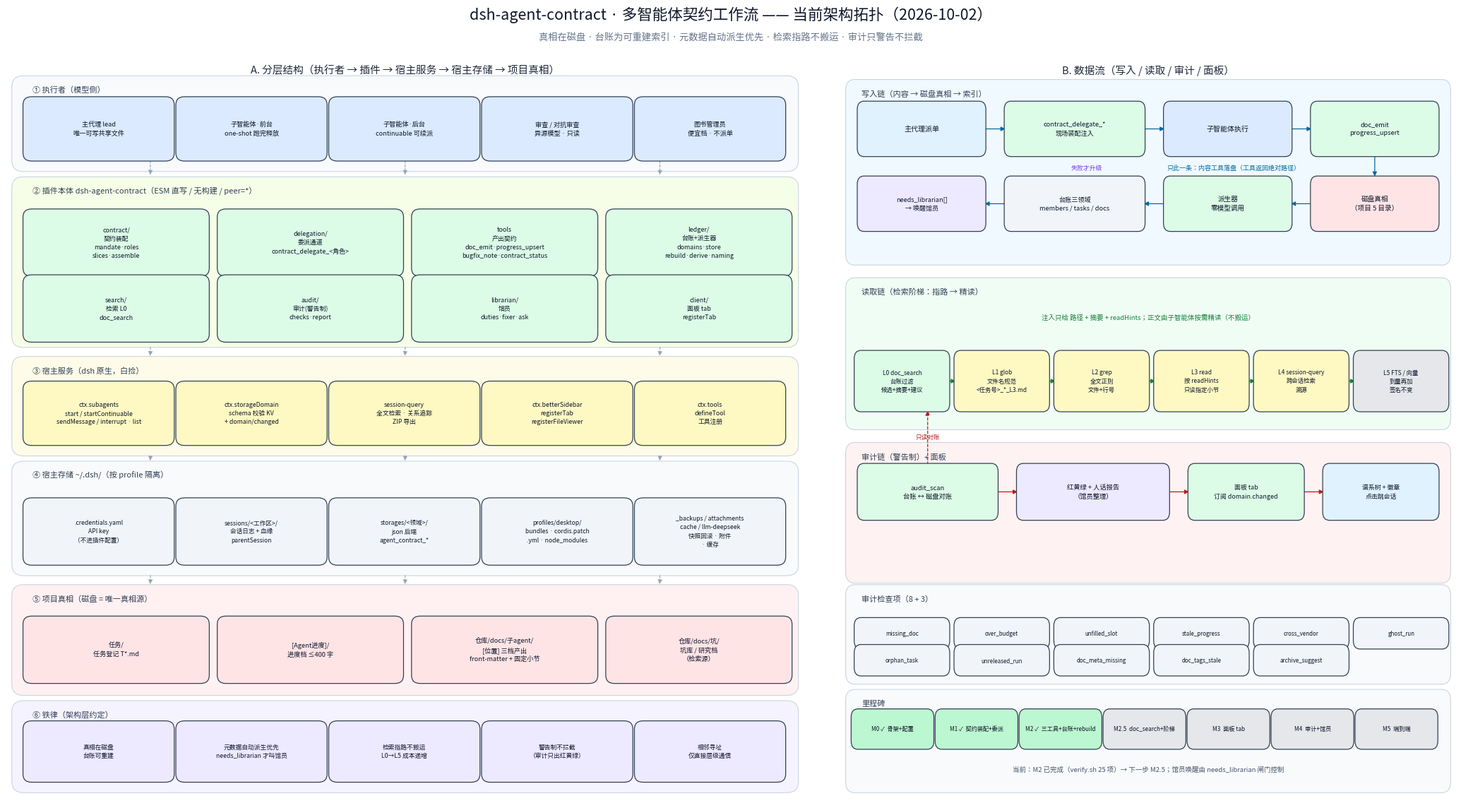

The matplotlib source for this figure:
#!/usr/bin/env python3
# -*- coding: utf-8 -*-
"""dsh-agent-contract 当前架构拓扑图（自动渲染 v2）
用法: python3 architecture.py [输出路径.png]
左面板=分层结构；右面板=数据流（写入/读取/审计/面板）+ 检查项 + 里程碑条。
几何约定：每个 band 的标题占顶部 ~2.2 单位，内容框一律从 band_top-3.4 起，避免压字。
"""
import os
import sys
from matplotlib import pyplot as plt
from matplotlib.patches import FancyBboxPatch, FancyArrowPatch
from matplotlib.font_manager import FontProperties

CANDIDATES = [
    '/usr/share/fonts/opentype/noto/NotoSansCJK-Regular.ttc',
    '/usr/share/fonts/opentype/noto/NotoSansCJK-Bold.ttc',
    '/usr/share/fonts/opentype/noto/NotoSerifCJK-Regular.ttc',
    '/mnt/c/Windows/Fonts/msyh.ttc',
    '/mnt/c/Windows/Fonts/simhei.ttf',
]
FONT = next((f for f in CANDIDATES if os.path.exists(f)), None)
if not FONT:
    sys.exit('未找到可用 CJK 字体')
FP = lambda size, weight='normal': FontProperties(fname=FONT, size=size, weight=weight)
print('使用字体:', FONT)


def box(ax, x, y, w, h, text, fc, ec='#334155', fs=7.6, weight='normal', tc='#0f172a'):
    ax.add_patch(FancyBboxPatch((x, y), w, h, boxstyle='round,pad=0.5,rounding_size=1.1',
                                linewidth=0.9, edgecolor=ec, facecolor=fc, zorder=2))
    ax.text(x + w / 2, y + h / 2, text, ha='center', va='center',
            fontproperties=FP(fs, weight), color=tc, zorder=3, linespacing=1.45)


def arrow(ax, xy1, xy2, color='#475569', lw=0.9, ls='-', rad=0.0, ms=9):
    ax.add_patch(FancyArrowPatch(xy1, xy2, arrowstyle='-|>', mutation_scale=ms, linewidth=lw,
                                 color=color, linestyle=ls, zorder=1,
                                 connectionstyle=f'arc3,rad={rad}'))


def label(ax, x, y, text, fs=7, color='#475569', weight='normal', ha='center'):
    ax.text(x, y, text, ha=ha, va='center', fontproperties=FP(fs, weight), color=color, zorder=5)


def band(ax, y, h, title, fc):
    ax.add_patch(FancyBboxPatch((1, y), 98, h, boxstyle='round,pad=0.4,rounding_size=1.5',
                                linewidth=0.8, edgecolor='#cbd5e1', facecolor=fc, zorder=0))
    label(ax, 3.2, y + h - 1.5, title, fs=8, color='#334155', weight='bold', ha='left')


C = {'agent': '#dbeafe', 'plugin': '#dcfce7', 'svc': '#fef9c3', 'store': '#f1f5f9',
     'truth': '#ffe4e6', 'law': '#ede9fe', 'flow': '#e0f2fe', 'done': '#bbf7d0', 'todo': '#e5e7eb'}

fig = plt.figure(figsize=(21, 12), dpi=150, facecolor='white')
gs = fig.add_gridspec(1, 2, width_ratios=[1.3, 1], wspace=0.055,
                      left=0.012, right=0.988, top=0.918, bottom=0.035)
fig.suptitle('dsh-agent-contract · 多智能体契约工作流 —— 当前架构拓扑（2026-10-02）',
             fontproperties=FP(15.5, 'bold'), color='#0f172a', y=0.972)
fig.text(0.5, 0.932, '真相在磁盘 · 台账为可重建索引 · 元数据自动派生优先 · 检索指路不搬运 · 审计只警告不拦截',
         ha='center', fontproperties=FP(9.5), color='#64748b')

# ==================== 左：分层结构 ====================
axL = fig.add_subplot(gs[0, 0]); axL.set_xlim(0, 100); axL.set_ylim(0, 100); axL.axis('off')
label(axL, 50, 97.6, 'A. 分层结构（执行者 → 插件 → 宿主服务 → 宿主存储 → 项目真相）',
      fs=10.5, weight='bold', color='#1e293b')

band(axL, 84.5, 12, '① 执行者（模型侧）', '#f8fafc')
for i, (t, v) in enumerate([('主代理 lead', '唯一可写共享文件'), ('子智能体·前台', 'one-shot 跑完释放'),
                            ('子智能体·后台', 'continuable 可续派'), ('审查 / 对抗审查', '异源模型 · 只读'),
                            ('图书管理员', '便宜档 · 不派单')]):
    box(axL, 2.5 + i * 19.2, 86.0, 18, 7.6, f'{t}\n{v}', C['agent'], fs=6.6)

band(axL, 61.0, 22, '② 插件本体 dsh-agent-contract（ESM 直写 / 无构建 / peer=*）', '#f7fee7')
mods = [('contract/', '契约装配\nmandate·roles\nslices·assemble'),
        ('delegation/', '委派通道\ncontract_delegate_<角色>'),
        ('tools', '产出契约\ndoc_emit·progress_upsert\nbugfix_note·contract_status'),
        ('ledger/', '台账+派生器\ndomains·store\nrebuild·derive·naming'),
        ('search/', '检索 L0\ndoc_search'),
        ('audit/', '审计(警告制)\nchecks·report'),
        ('librarian/', '馆员\nduties·fixer·ask'),
        ('client/', '面板 tab\nregisterTab')]
for i, (t, v) in enumerate(mods):
    box(axL, 2.5 + (i % 4) * 24.4, 61.8 + (1 - i // 4) * 8.8, 22.4, 8.0, f'{t}\n{v}', C['plugin'], fs=6.4)

band(axL, 46.5, 12.5, '③ 宿主服务（dsh 原生，白捡）', '#fefce8')
for i, (t, v) in enumerate([('ctx.subagents', 'start / startContinuable\nsendMessage / interrupt · list'),
                            ('ctx.storageDomain', 'schema 校验 KV\n+ domain/changed'),
                            ('session-query', '全文检索 · 关系追踪\nZIP 导出'),
                            ('ctx.betterSidebar', 'registerTab\nregisterFileViewer'),
                            ('ctx.tools', 'defineTool\n工具注册')]):
    box(axL, 2.5 + i * 19.2, 48.0, 18, 7.6, f'{t}\n{v}', C['svc'], fs=6.3)

band(axL, 30.5, 14.5, '④ 宿主存储 ~/.dsh/（按 profile 隔离）', '#f8fafc')
for i, (t, v) in enumerate([('.credentials.yaml', 'API key\n（不进插件配置）'),
                            ('sessions/<工作区>/', '会话日志 + 血缘\nparentSession'),
                            ('storages/<领域>/', 'json 后端\nagent_contract_*'),
                            ('profiles/desktop/', 'bundles · cordis.patch\n.yml · node_modules'),
                            ('_backups / attachments\ncache / llm-deepseek', '快照回滚 · 附件\n· 缓存')]):
    box(axL, 2.5 + i * 19.2, 32.0, 18, 8.0, f'{t}\n{v}', C['store'], fs=6.2)

band(axL, 14.5, 14, '⑤ 项目真相（磁盘 = 唯一真相源）', '#fff1f2')
for i, (t, v) in enumerate([('任务/', '任务登记 T*.md'), ('[Agent进度]/', '进度档 ≤400 字'),
                            ('仓库/docs/子agent/', '[位置] 三档产出\nfront-matter + 固定小节'),
                            ('仓库/docs/坑/', '坑库 / 研究档\n（检索源）')]):
    box(axL, 2.5 + i * 24.4, 16.2, 22.4, 8.0, f'{t}\n{v}', C['truth'], fs=6.6)

band(axL, 1.5, 11.5, '⑥ 铁律（架构层约定）', '#f5f3ff')
for i, t in enumerate(['真相在磁盘\n台账可重建', '元数据自动派生优先\nneeds_librarian 才叫馆员',
                       '检索指路不搬运\nL0→L5 成本递增', '警告制不拦截\n（审计只出红黄绿）',
                       '相邻寻址\n仅直接层级通信']):
    box(axL, 2.5 + i * 19.2, 3.0, 18, 7.2, t, C['law'], fs=6.3)

for x in (18, 50, 82):
    for y1, y2 in [(85.8, 83.4), (60.9, 59.2), (46.4, 45.2), (30.4, 28.7)]:
        arrow(axL, (x, y1), (x, y2), color='#94a3b8', ls=(0, (3, 2)), lw=0.8)

# ==================== 右：数据流 ====================
axR = fig.add_subplot(gs[0, 1]); axR.set_xlim(0, 100); axR.set_ylim(0, 100); axR.axis('off')
label(axR, 50, 97.6, 'B. 数据流（写入 / 读取 / 审计 / 面板）', fs=10.5, weight='bold', color='#1e293b')

# 写入链
band(axR, 72.0, 24, '写入链（内容 → 磁盘真相 → 索引）', '#f0f9ff')
box(axR, 3, 86.6, 20, 6.4, '主代理派单', C['flow'], fs=7.2)
box(axR, 27, 86.6, 22, 6.4, 'contract_delegate_*\n现场装配注入', C['plugin'], fs=6.6)
box(axR, 53, 86.6, 20, 6.4, '子智能体执行', C['agent'], fs=7.2)
box(axR, 77, 86.6, 20, 6.4, 'doc_emit\nprogress_upsert', C['plugin'], fs=6.6)
box(axR, 77, 76.6, 20, 6.4, '磁盘真相\n（项目 5 目录）', C['truth'], fs=6.9)
box(axR, 53, 76.6, 20, 6.4, '派生器\n零模型调用', C['plugin'], fs=6.9)
box(axR, 27, 76.6, 22, 6.4, '台账三领域\nmembers / tasks / docs', C['store'], fs=6.6)
box(axR, 3, 76.6, 20, 6.4, 'needs_librarian[]\n→ 唤醒馆员', C['law'], fs=6.5)
for a, b in [((23, 89.8), (27, 89.8)), ((49, 89.8), (53, 89.8)), ((73, 89.8), (77, 89.8)),
             ((87, 86.5), (87, 83.2)), ((77, 79.8), (73, 79.8)), ((53, 79.8), (49, 79.8)),
             ((27, 79.8), (23, 79.8))]:
    arrow(axR, a, b, color='#0369a1')
label(axR, 64, 84.6, '只此一条：内容工具落盘（工具返回绝对路径）', fs=6.5, color='#0369a1')
label(axR, 40, 84.6, '失败才升级', fs=6.4, color='#7c3aed')

# 读取链
band(axR, 50.0, 19.5, '读取链（检索阶梯：指路 → 精读）', '#f0fdf4')
ladder = [('L0 doc_search', '台账过滤\n候选+摘要+建议'), ('L1 glob', '文件名规范\n<任务号>_*_L3.md'),
          ('L2 grep', '全文正则\n文件+行号'), ('L3 read', '按 readHints\n只读指定小节'),
          ('L4 session-query', '跨会话检索\n溯源'), ('L5 FTS / 向量', '到量再加\n签名不变')]
for i, (t, v) in enumerate(ladder):
    fc = C['plugin'] if i == 0 else (C['svc'] if i < 5 else C['todo'])
    box(axR, 2.5 + i * 16.3, 52.5, 14.6, 7.2, f'{t}\n{v}', fc, fs=6.0)
for i in range(5):
    arrow(axR, (17.2 + i * 16.3, 56.1), (18.9 + i * 16.3, 56.1), color='#15803d')
label(axR, 50, 64.6, '注入只给 路径 + 摘要 + readHints；正文由子智能体按需精读（不搬运）',
      fs=6.8, color='#15803d')

# 审计链
band(axR, 29.5, 18, '审计链（警告制）+ 面板', '#fef2f2')
box(axR, 3, 38.0, 22, 6.6, 'audit_scan\n台账 ↔ 磁盘对账', C['plugin'], fs=6.7)
box(axR, 29, 38.0, 24, 6.6, '红黄绿 + 人话报告\n（馆员整理）', C['law'], fs=6.7)
box(axR, 57, 38.0, 18, 6.6, '面板 tab\n订阅 domain.changed', C['plugin'], fs=6.4)
box(axR, 79, 38.0, 18, 6.6, '谱系树 + 徽章\n点击跳会话', C['flow'], fs=6.4)
for a, b in [((25, 41.3), (29, 41.3)), ((53, 41.3), (57, 41.3)), ((75, 41.3), (79, 41.3))]:
    arrow(axR, a, b, color='#b91c1c')
arrow(axR, (14, 44.7), (14, 52.4), color='#b91c1c', ls=(0, (3, 2)))
label(axR, 14, 48.6, '只读对账', fs=6.2, color='#b91c1c')

# 检查项
band(axR, 16.0, 12.5, '审计检查项（8 + 3）', '#f8fafc')
checks = ['missing_doc', 'over_budget', 'unfilled_slot', 'stale_progress', 'cross_vendor', 'ghost_run',
          'orphan_task', 'unreleased_run', 'doc_meta_missing', 'doc_tags_stale', 'archive_suggest']
for i, t in enumerate(checks):
    box(axR, 2.5 + (i % 6) * 16.3, 20.8 - (i // 6) * 3.6, 14.6, 3.2, t, C['store'], fs=5.7)

# 里程碑
band(axR, 1.5, 13.0, '里程碑', '#f8fafc')
ms = [('M0 ✓', '骨架+配置', True), ('M1 ✓', '契约装配+委派', True), ('M2 ✓', '三工具+台账+rebuild', True),
      ('M2.5', 'doc_search+阶梯', False), ('M3', '面板 tab', False), ('M4', '审计+馆员', False), ('M5', '端到端', False)]
w = 96 / len(ms)
for i, (t, v, done) in enumerate(ms):
    box(axR, 2.0 + i * w, 7.4, w - 1.2, 4.4, f'{t}  {v}', C['done'] if done else C['todo'], fs=5.9)
label(axR, 50, 4.2, '当前：M2 已完成（verify.sh 25 项）→ 下一步 M2.5；馆员唤醒由 needs_librarian 闸门控制',
      fs=6.8, color='#475569')

out = sys.argv[1] if len(sys.argv) > 1 else 'architecture.png'
fig.savefig(out, dpi=150, facecolor='white', bbox_inches='tight')
print('已渲染:', out)
